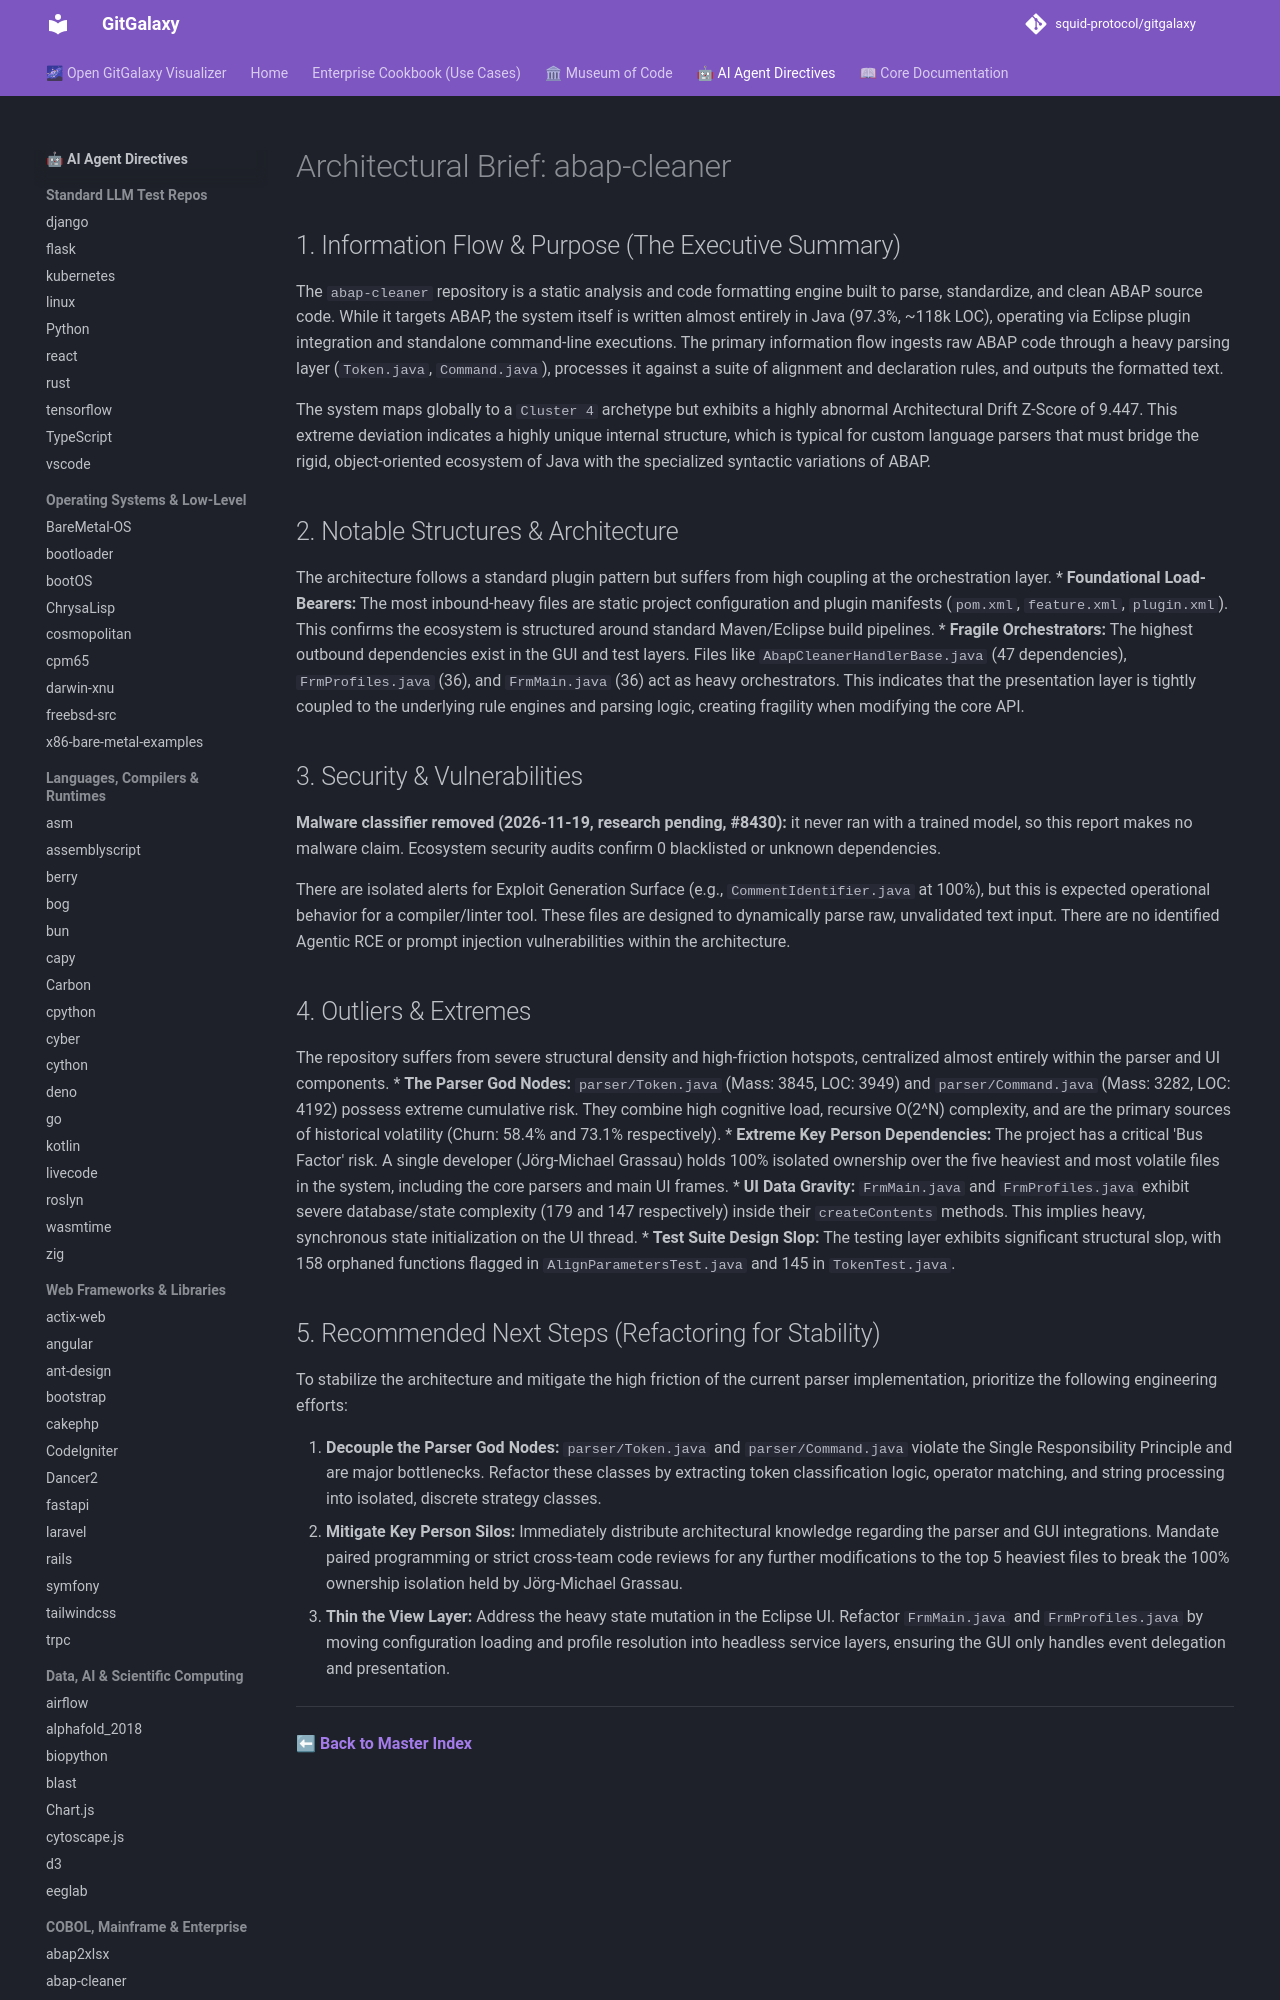

repository: squid-protocol/gitgalaxy · page: LLM-reports/abap-cleaner_llm_report/index.html · generator: mkdocs

---
description: "The `abap-cleaner` repository is a static analysis and code formatting engine built to parse, standardize, and clean ABAP source code. While it targets..."
---
# Architectural Brief: abap-cleaner

## 1. Information Flow & Purpose (The Executive Summary)
The `abap-cleaner` repository is a static analysis and code formatting engine built to parse, standardize, and clean ABAP source code. While it targets ABAP, the system itself is written almost entirely in Java (97.3%, ~118k LOC), operating via Eclipse plugin integration and standalone command-line executions. The primary information flow ingests raw ABAP code through a heavy parsing layer (`Token.java`, `Command.java`), processes it against a suite of alignment and declaration rules, and outputs the formatted text. 

The system maps globally to a `Cluster 4` archetype but exhibits a highly abnormal Architectural Drift Z-Score of 9.447. This extreme deviation indicates a highly unique internal structure, which is typical for custom language parsers that must bridge the rigid, object-oriented ecosystem of Java with the specialized syntactic variations of ABAP. 

## 2. Notable Structures & Architecture
The architecture follows a standard plugin pattern but suffers from high coupling at the orchestration layer.
* **Foundational Load-Bearers:** The most inbound-heavy files are static project configuration and plugin manifests (`pom.xml`, `feature.xml`, `plugin.xml`). This confirms the ecosystem is structured around standard Maven/Eclipse build pipelines.
* **Fragile Orchestrators:** The highest outbound dependencies exist in the GUI and test layers. Files like `AbapCleanerHandlerBase.java` (47 dependencies), `FrmProfiles.java` (36), and `FrmMain.java` (36) act as heavy orchestrators. This indicates that the presentation layer is tightly coupled to the underlying rule engines and parsing logic, creating fragility when modifying the core API.
